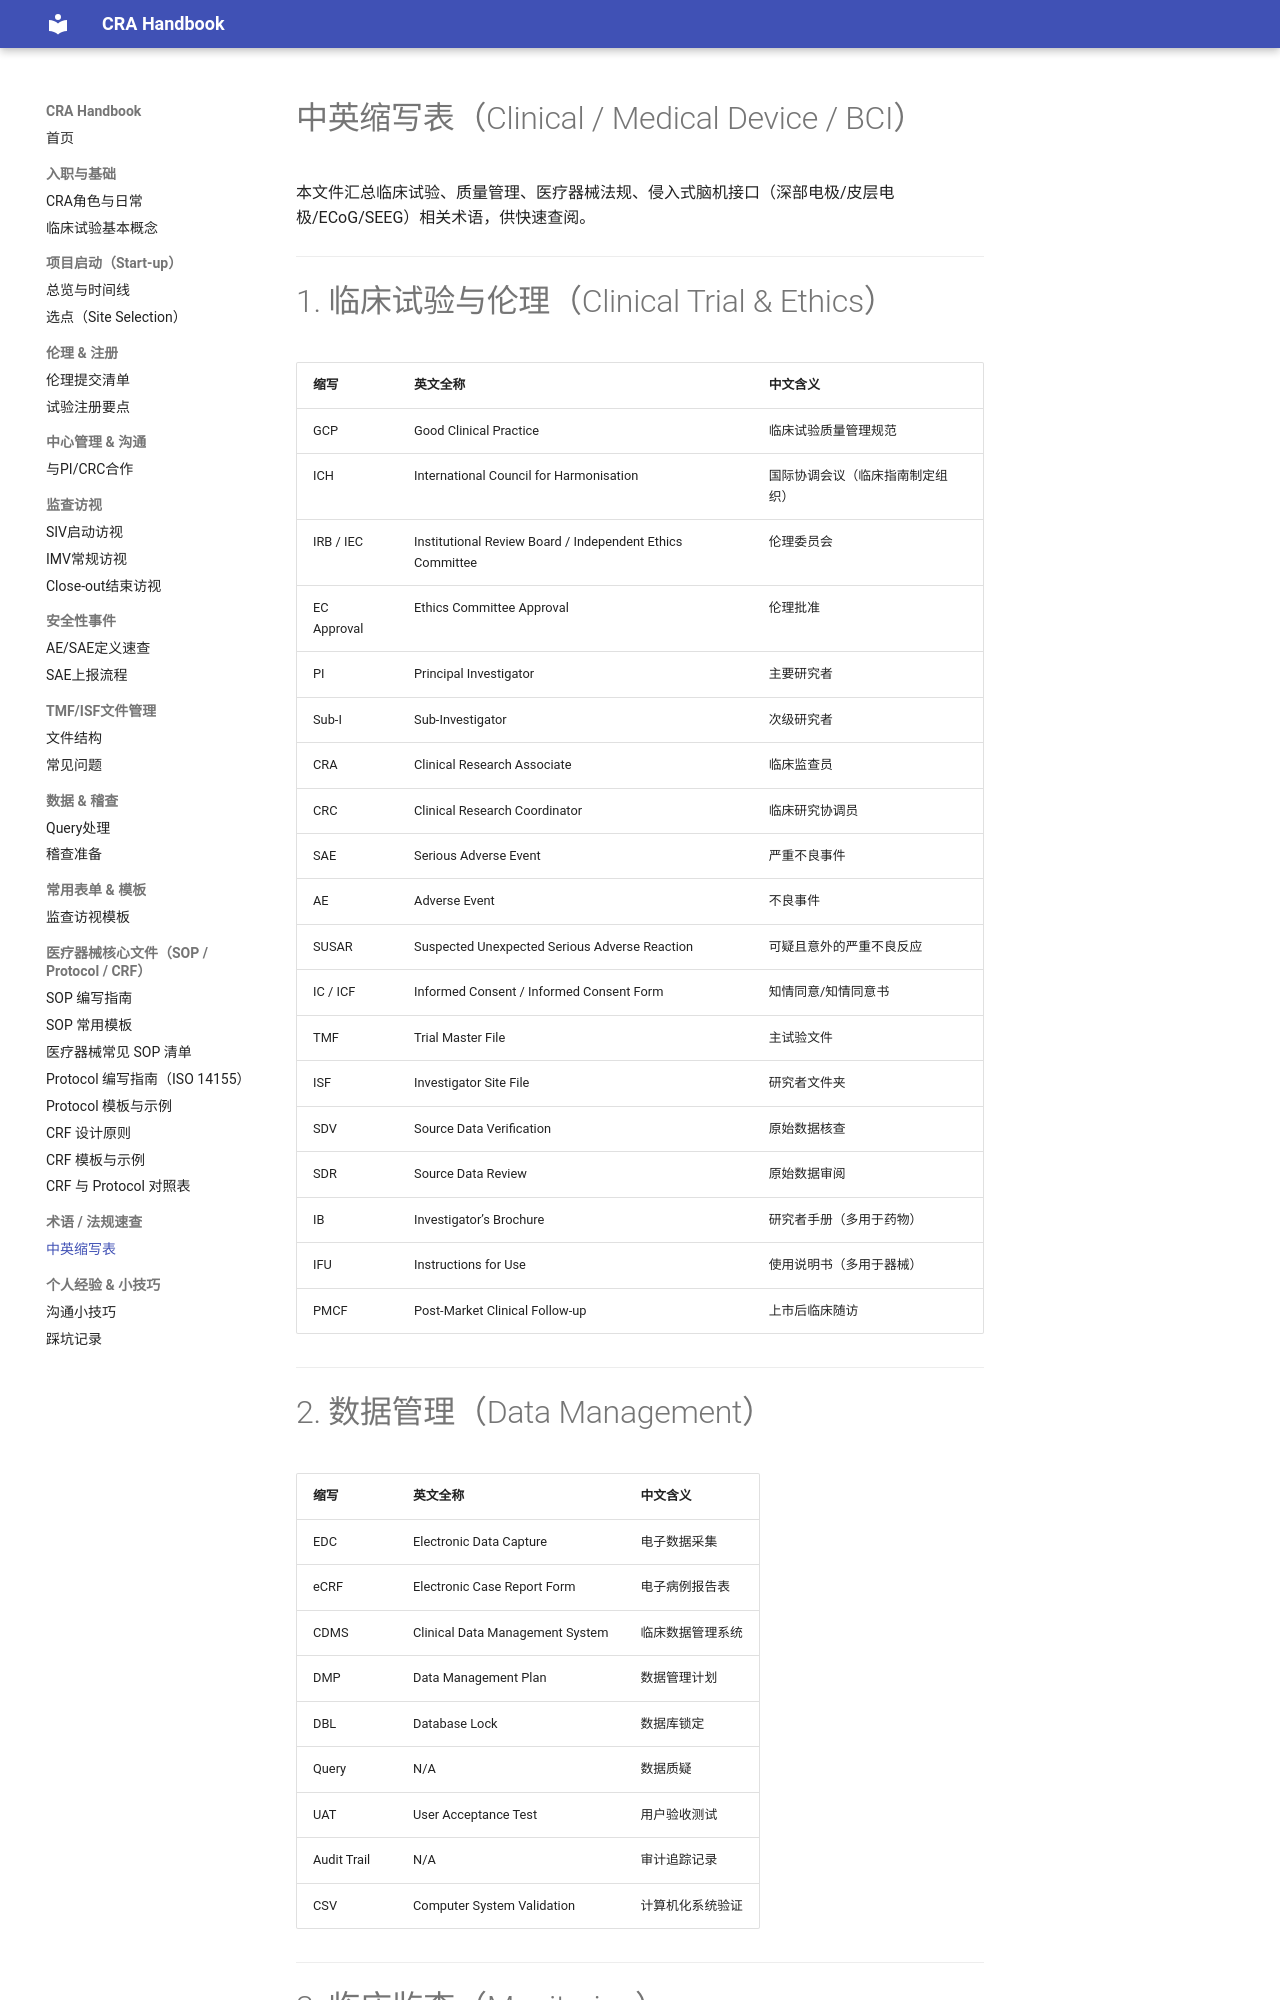

repository: MNHYSJ/cra-handbook-Chinese- · page: reference/glossary/index.html · generator: mkdocs

# 中英缩写表（Clinical / Medical Device / BCI）

本文件汇总临床试验、质量管理、医疗器械法规、侵入式脑机接口（深部电极/皮层电极/ECoG/SEEG）相关术语，供快速查阅。

---

# 1. 临床试验与伦理（Clinical Trial & Ethics）

| 缩写 | 英文全称 | 中文含义 |
|------|----------|-----------|
| GCP | Good Clinical Practice | 临床试验质量管理规范 |
| ICH | International Council for Harmonisation | 国际协调会议（临床指南制定组织） |
| IRB / IEC | Institutional Review Board / Independent Ethics Committee | 伦理委员会 |
| EC Approval | Ethics Committee Approval | 伦理批准 |
| PI | Principal Investigator | 主要研究者 |
| Sub-I | Sub-Investigator | 次级研究者 |
| CRA | Clinical Research Associate | 临床监查员 |
| CRC | Clinical Research Coordinator | 临床研究协调员 |
| SAE | Serious Adverse Event | 严重不良事件 |
| AE | Adverse Event | 不良事件 |
| SUSAR | Suspected Unexpected Serious Adverse Reaction | 可疑且意外的严重不良反应 |
| IC / ICF | Informed Consent / Informed Consent Form | 知情同意/知情同意书 |
| TMF | Trial Master File | 主试验文件 |
| ISF | Investigator Site File | 研究者文件夹 |
| SDV | Source Data Verification | 原始数据核查 |
| SDR | Source Data Review | 原始数据审阅 |
| IB | Investigator’s Brochure | 研究者手册（多用于药物） |
| IFU | Instructions for Use | 使用说明书（多用于器械） |
| PMCF | Post-Market Clinical Follow-up | 上市后临床随访 |

---

# 2. 数据管理（Data Management）

| 缩写 | 英文全称 | 中文含义 |
|------|----------|-----------|
| EDC | Electronic Data Capture | 电子数据采集 |
| eCRF | Electronic Case Report Form | 电子病例报告表 |
| CDMS | Clinical Data Management System | 临床数据管理系统 |
| DMP | Data Management Plan | 数据管理计划 |
| DBL | Database Lock | 数据库锁定 |
| Query | N/A | 数据质疑 |
| UAT | User Acceptance Test | 用户验收测试 |
| Audit Trail | N/A | 审计追踪记录 |
| CSV | Computer System Validation | 计算机化系统验证 |

---
